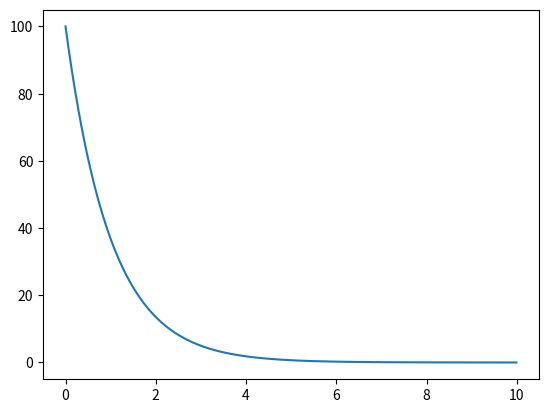

Write Python code to recreate this figure.
import numpy as np
import matplotlib.pyplot as plt

# Runge Kutta 2 - decaimento duplo

m0 = 100
t0 = 0
t_final = 10
delta_t = 0.01


def f_line(fx):
    lamb = 1
    return - lamb * fx


def Runge_kutta(t_final, delta_t, f0, t0, f_line):

    results = [f0]
    time = [t0]
    f = f0

    for t in np.arange(delta_t, t_final, delta_t):
        newf_2 = f + f_line(f) * delta_t / 2
        newf = f + f_line(newf_2) * delta_t

        f = newf

        results.append(newf)
        time.append(t)

    plt.plot(time, results)
    plt.show()
    return


Runge_kutta(t_final, delta_t, m0, t0, f_line)
